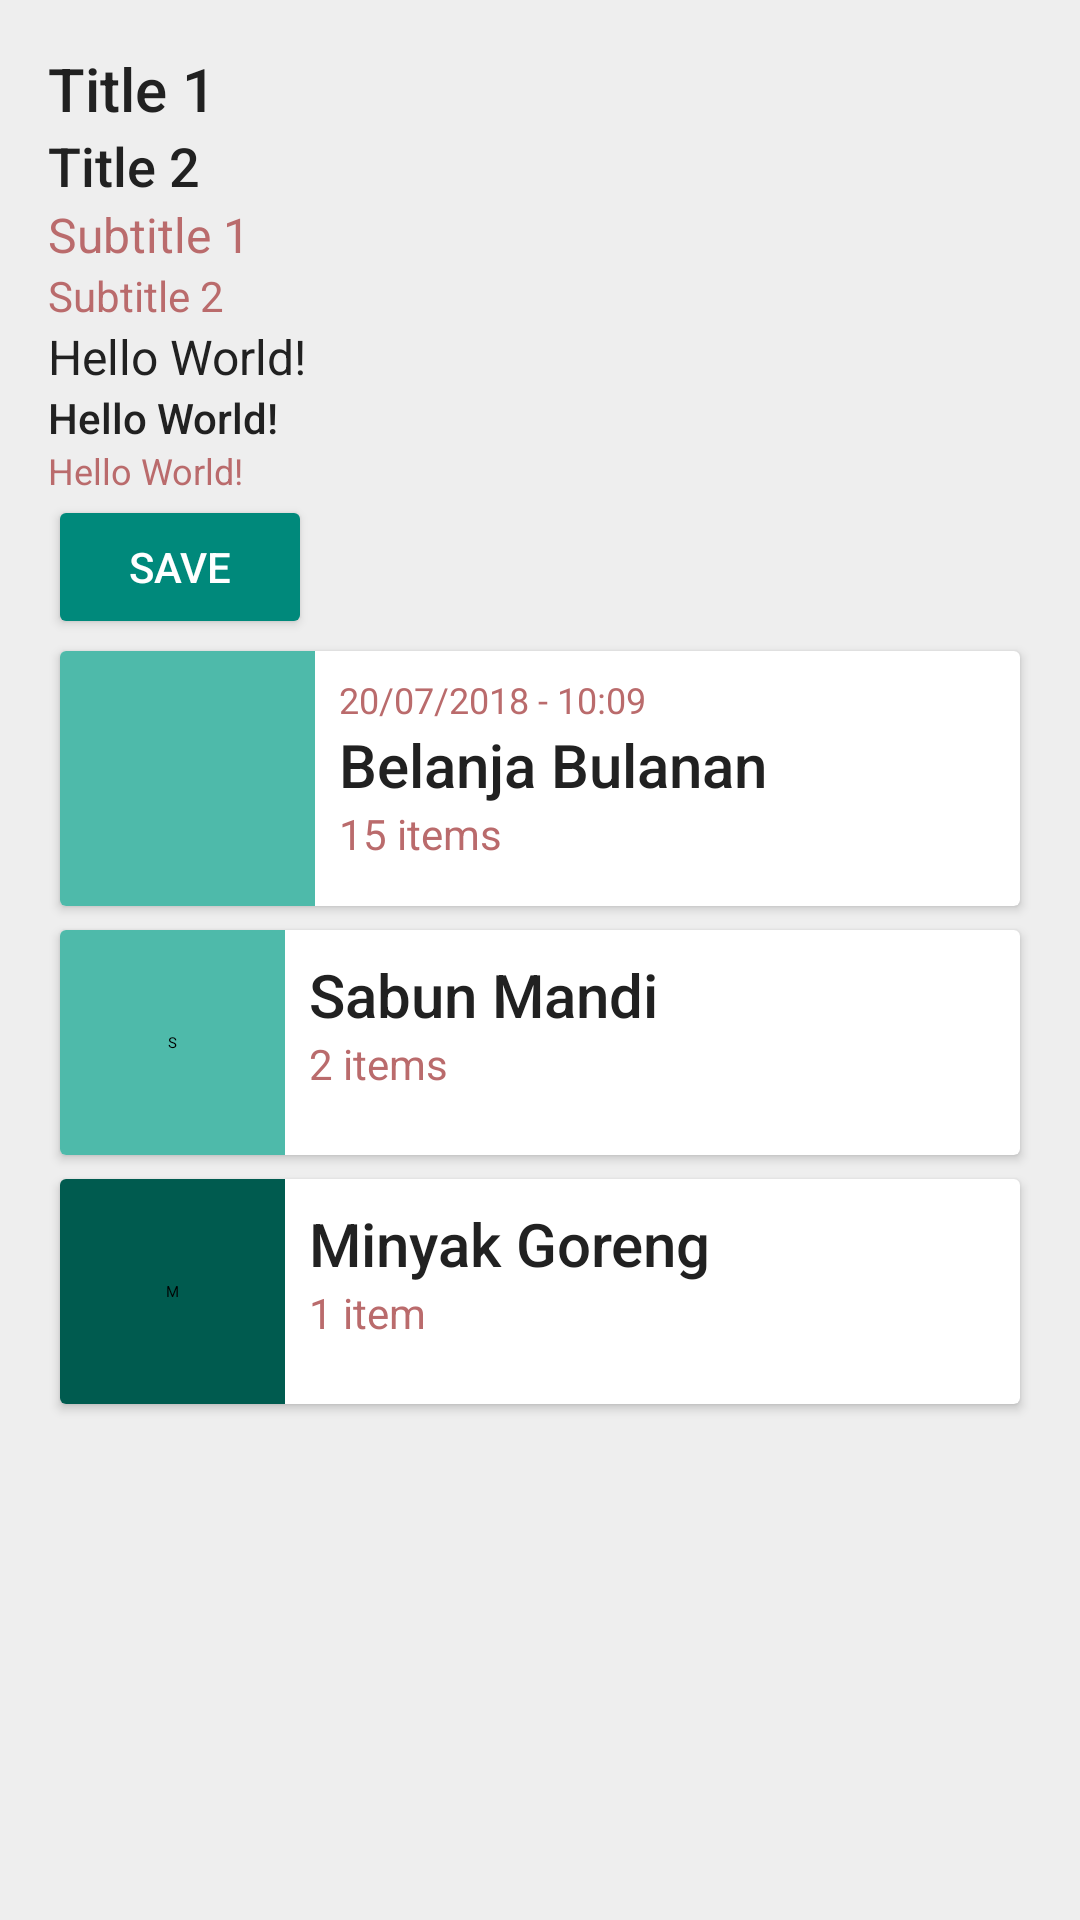

Write the Android layout XML for this screen, with the resource values it uses.
<!-- AndroidManifest.xml: application theme AppTheme -->
<!-- res/layout/content_main.xml -->
<?xml version="1.0" encoding="utf-8"?>
<LinearLayout xmlns:android="http://schemas.android.com/apk/res/android"
    xmlns:app="http://schemas.android.com/apk/res-auto"
    xmlns:tools="http://schemas.android.com/tools"
    android:layout_width="match_parent"
    android:layout_height="match_parent"
    android:orientation="vertical"
    android:padding="@dimen/spacing_normal"
    app:layout_behavior="@string/appbar_scrolling_view_behavior"
    tools:context=".MainActivity"
    tools:showIn="@layout/activity_main">

    <TextView
        android:id="@+id/title1"
        android:layout_width="wrap_content"
        android:layout_height="wrap_content"
        android:text="Title 1"
        android:textAppearance="@style/TextAppearance.Title1" />

    <TextView
        android:id="@+id/title2"
        android:layout_width="wrap_content"
        android:layout_height="wrap_content"
        android:text="Title 2"
        android:textAppearance="@style/TextAppearance.Title2" />

    <TextView
        android:id="@+id/subtitle1"
        android:layout_width="wrap_content"
        android:layout_height="wrap_content"
        android:text="Subtitle 1"
        android:textAppearance="@style/TextAppearance.Subtitle1" />

    <TextView
        android:id="@+id/subtitle2"
        android:layout_width="wrap_content"
        android:layout_height="wrap_content"
        android:text="Subtitle 2"
        android:textAppearance="@style/TextAppearance.Subtitle2" />

    <TextView
        android:id="@+id/body1"
        android:layout_width="wrap_content"
        android:layout_height="wrap_content"
        android:text="Hello World!"
        android:textAppearance="@style/TextAppearance.Body1" />

    <TextView
        android:id="@+id/body2"
        android:layout_width="wrap_content"
        android:layout_height="wrap_content"
        android:text="Hello World!"
        android:textAppearance="@style/TextAppearance.Body2" />

    <TextView
        android:id="@+id/caption"
        android:layout_width="wrap_content"
        android:layout_height="wrap_content"
        android:text="Hello World!"
        android:textAppearance="@style/TextAppearance.Caption" />

    <Button
        android:id="@+id/button"
        style="@style/Widget.Button"
        android:layout_width="wrap_content"
        android:layout_height="wrap_content"
        android:text="SAVE" />

    <include layout="@layout/card_1" />

    <include layout="@layout/card_2" />

    <include layout="@layout/card_3" />

</LinearLayout>
<!-- res/layout/card_1.xml (included above) -->
<?xml version="1.0" encoding="utf-8"?>
<android.support.v7.widget.CardView xmlns:android="http://schemas.android.com/apk/res/android"
    android:id="@+id/card_1"
    style="@style/Widget.CardView"
    android:layout_width="match_parent"
    android:layout_height="@dimen/square_size_85"
    android:layout_margin="@dimen/spacing_super_tiny"
    android:background="?selectableItemBackground"
    android:foreground="?selectableItemBackground"
    android:clickable="true">

    <RelativeLayout
        android:id="@+id/container"
        android:layout_width="match_parent"
        android:layout_height="match_parent">

        <RelativeLayout
            android:id="@+id/content_status"
            android:layout_width="@dimen/square_size_85"
            android:layout_height="match_parent"
            android:background="@color/colorPrimaryLight">

        </RelativeLayout>

        <RelativeLayout
            android:id="@+id/content_info"
            android:layout_width="match_parent"
            android:layout_height="wrap_content"
            android:layout_margin="@dimen/spacing_tiny"
            android:layout_toRightOf="@id/content_status">

            <TextView
                android:id="@+id/card_caption"
                android:layout_width="wrap_content"
                android:layout_height="wrap_content"
                android:text="20/07/2018 - 10:09"
                android:textAppearance="@style/TextAppearance.Caption" />

            <TextView
                android:id="@+id/card_title"
                android:layout_width="wrap_content"
                android:layout_height="wrap_content"
                android:layout_below="@id/card_caption"
                android:text="Belanja Bulanan"
                android:textAppearance="@style/TextAppearance.Title1" />

            <TextView
                android:id="@+id/card_subtitle"
                android:layout_width="wrap_content"
                android:layout_height="wrap_content"
                android:layout_below="@id/card_title"
                android:text="15 items"
                android:textAppearance="@style/TextAppearance.Subtitle2" />

        </RelativeLayout>

    </RelativeLayout>

</android.support.v7.widget.CardView>
<!-- res/layout/card_2.xml (included above) -->
<?xml version="1.0" encoding="utf-8"?>
<android.support.v7.widget.CardView xmlns:android="http://schemas.android.com/apk/res/android"
    android:id="@+id/card_2"
    style="@style/Widget.CardView"
    android:layout_width="match_parent"
    android:layout_height="@dimen/square_size_75"
    android:layout_margin="@dimen/spacing_super_tiny"
    android:background="?selectableItemBackground"
    android:foreground="?selectableItemBackground"
    android:clickable="true">

    <RelativeLayout
        android:id="@+id/container"
        android:layout_width="match_parent"
        android:layout_height="match_parent">

        <RelativeLayout
            android:id="@+id/content_status"
            android:layout_width="@dimen/square_size_75"
            android:layout_height="match_parent"
            android:background="@color/colorPrimaryLight">

            <TextView
                android:id="@+id/card_initial"
                android:layout_width="wrap_content"
                android:layout_height="wrap_content"
                android:layout_centerInParent="true"
                android:text="S"
                android:textAppearance="@style/TextAppearance.Initial" />

        </RelativeLayout>

        <RelativeLayout
            android:id="@+id/content_info"
            android:layout_width="match_parent"
            android:layout_height="wrap_content"
            android:layout_margin="@dimen/spacing_tiny"
            android:layout_toRightOf="@id/content_status">

            <TextView
                android:id="@+id/card_title"
                android:layout_width="wrap_content"
                android:layout_height="wrap_content"
                android:layout_below="@id/card_caption"
                android:text="Sabun Mandi"
                android:textAppearance="@style/TextAppearance.Title1" />

            <TextView
                android:id="@+id/card_subtitle"
                android:layout_width="wrap_content"
                android:layout_height="wrap_content"
                android:layout_below="@id/card_title"
                android:text="2 items"
                android:textAppearance="@style/TextAppearance.Subtitle2" />

        </RelativeLayout>

    </RelativeLayout>

</android.support.v7.widget.CardView>
<!-- res/layout/card_3.xml (included above) -->
<?xml version="1.0" encoding="utf-8"?>
<android.support.v7.widget.CardView xmlns:android="http://schemas.android.com/apk/res/android"
    android:id="@+id/card_3"
    style="@style/Widget.CardView"
    android:layout_width="match_parent"
    android:layout_height="@dimen/square_size_75"
    android:layout_margin="@dimen/spacing_super_tiny"
    android:background="?selectableItemBackground"
    android:foreground="?selectableItemBackground"
    android:clickable="true">

    <RelativeLayout
        android:id="@+id/container"
        android:layout_width="match_parent"
        android:layout_height="match_parent">

        <RelativeLayout
            android:id="@+id/content_status"
            android:layout_width="@dimen/square_size_75"
            android:layout_height="match_parent"
            android:background="@color/colorPrimaryDark">

            <TextView
                android:id="@+id/card_initial"
                android:layout_width="wrap_content"
                android:layout_height="wrap_content"
                android:layout_centerInParent="true"
                android:text="M"
                android:textAppearance="@style/TextAppearance.Initial" />

        </RelativeLayout>

        <RelativeLayout
            android:id="@+id/content_info"
            android:layout_width="match_parent"
            android:layout_height="wrap_content"
            android:layout_margin="@dimen/spacing_tiny"
            android:layout_toRightOf="@id/content_status">

            <TextView
                android:id="@+id/card_title"
                android:layout_width="wrap_content"
                android:layout_height="wrap_content"
                android:layout_below="@id/card_caption"
                android:foreground="@drawable/text_strike_through"
                android:text="Minyak Goreng"
                android:textAppearance="@style/TextAppearance.Title1" />

            <TextView
                android:id="@+id/card_subtitle"
                android:layout_width="wrap_content"
                android:layout_height="wrap_content"
                android:layout_below="@id/card_title"
                android:foreground="@drawable/text_strike_through"
                android:text="1 item"
                android:textAppearance="@style/TextAppearance.Subtitle2" />

        </RelativeLayout>

    </RelativeLayout>

</android.support.v7.widget.CardView>
<!-- resources referenced by this layout -->
<resources>
  <color name="colorPrimaryDark">#005B4F</color>
  <color name="colorPrimaryLight">#4EBAAA</color>
  <dimen name="spacing_normal">16dp</dimen>
  <dimen name="spacing_super_tiny">4dp</dimen>
  <dimen name="spacing_tiny">8dp</dimen>
  <dimen name="square_size_75">75dp</dimen>
  <dimen name="square_size_85">85dp</dimen>
  <style name="TextAppearance.Body1" parent="TextAppearance.AppCompat.Body1">
          <item name="android:textSize">@dimen/text_size_small</item>
      </style>
  <style name="TextAppearance.Body2" parent="TextAppearance.AppCompat.Body2">
          <item name="android:textSize">@dimen/text_size_smaller</item>
      </style>
  <style name="TextAppearance.Caption" parent="TextAppearance.AppCompat.Caption">
          <item name="android:textSize">@dimen/text_size_tiny</item>
      </style>
  <style name="TextAppearance.Subtitle1" parent="TextAppearance.AppCompat.Medium">
          <item name="android:textSize">@dimen/text_size_small</item>
      </style>
  <style name="TextAppearance.Subtitle2" parent="TextAppearance.AppCompat.Medium">
          <item name="android:textSize">@dimen/text_size_smaller</item>
      </style>
  <style name="TextAppearance.Title1" parent="TextAppearance.AppCompat.Title">
          <item name="android:textSize">@dimen/text_size_large</item>
      </style>
  <style name="TextAppearance.Title2" parent="TextAppearance.AppCompat.Title">
          <item name="android:textSize">@dimen/text_size_regular</item>
      </style>
  <style name="Widget.Button" parent="Widget.AppCompat.Button">
          <item name="android:backgroundTint">@color/colorPrimary</item>
          <item name="android:textAppearance">@style/TextAppearance.Button</item>
      </style>
  <style name="AppTheme" parent="Theme.AppCompat.Light.DarkActionBar">
          <item name="colorPrimary">@color/colorPrimary</item>
          <item name="colorPrimaryDark">@color/colorPrimaryDark</item>
          <item name="colorAccent">@color/colorSecondary</item>
          <item name="buttonStyle">@style/Widget.Button</item>
  
          <item name="colorControlNormal">@color/colorOnBackground</item>
          <item name="android:colorBackground">@color/colorBackground</item>
          <item name="android:colorForeground">@color/colorSecondary</item>
  
          <item name="android:textColorPrimary">@color/colorOnBackground</item>
          <item name="android:textColorSecondary">@color/colorSecondaryDark</item>
          <item name="android:textColorTertiary">@color/colorSecondary</item>
          <item name="android:textColorHint">@color/colorSecondary</item>
      </style>
  <dimen name="text_size_small">16sp</dimen>
  <dimen name="text_size_smaller">14sp</dimen>
  <dimen name="text_size_tiny">12sp</dimen>
  <dimen name="text_size_large">20sp</dimen>
  <dimen name="text_size_regular">18sp</dimen>
  <color name="colorPrimary">#00897B</color>
  <style name="TextAppearance.Button" parent="TextAppearance.AppCompat.Button">
          <item name="android:textSize">@dimen/text_size_smaller</item>
          <item name="android:textColor">@color/colorOnPrimary</item>
      </style>
  <color name="colorSecondary">#EF9A9A</color>
  <color name="colorOnBackground">#212121</color>
  <color name="colorBackground">#EEEEEE</color>
  <color name="colorSecondaryDark">#BA6B6C</color>
  <color name="colorOnPrimary">#FFFFFF</color>
</resources>
